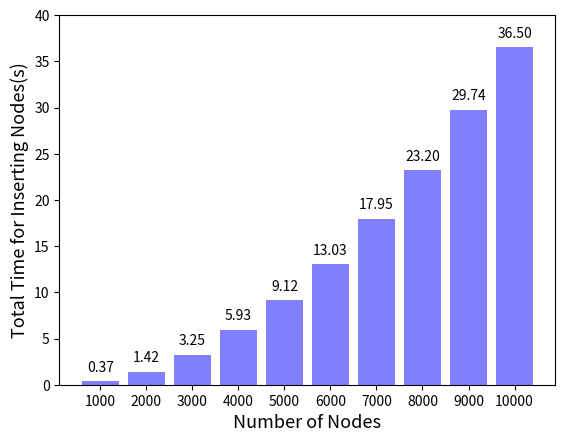

Python code for this plot: (Note: this script raises an exception after producing the figure.)
import math
import numpy as np
import matplotlib.pyplot as plt
from scipy.optimize import curve_fit

nums = [1000,  2000,  3000,  4000,  5000,  6000,  7000,  8000,  9000, 10000,]
times = [0.37418699264526367, 1.4212684631347656, 3.246896982192993, 5.931939363479614, 9.122553586959839, 13.025998830795288, 17.94557213783264, 23.20087456703186, 29.737909078598022, 36.50238871574402]
del_time = [0.08377838134765625, 0.3155946731567383, 0.8050220012664795, 1.188232660293579, 1.8642053604125977, 2.5728392601013184, 3.9702789783477783, 4.8900370597839355, 6.836018800735474, 7.909700870513916]

def draw_bar_insert():
    fig,ax=plt.subplots()

    bar1 = plt.bar(range(len(times)),times,color ='blue',alpha = 0.5)

    #给每个柱子上面添加标注
    for b in bar1: #遍历每个柱子
      height = b.get_height()
      value = height
      if height>0: height+=0.3
      else: height = height-2
      ax.annotate('{:.2f}'.format(value),
            #xy控制的是，标注哪个点，x=x坐标+width/2, y=height，即柱子上平面的中间
            xy=(b.get_x() + b.get_width() / 2, height),
            xytext=(0,3), #文本放置的位置，如果有textcoords，则表示是针对xy位置的偏移，否则是图中的固定位置
            textcoords="offset points", #两个选项 'offset pixels'，'offset pixels'
            va = 'bottom', ha = 'center' #代表verticalalignment 和horizontalalignment，控制水平对齐和垂直对齐。
            )


    plt.ylim(ymax = 40)
    plt.xticks(range(len(nums)),nums)
    plt.xlabel("Number of Nodes",size = 13)
    plt.ylabel("Total Time for Inserting Nodes(s)",size = 13)
    plt.show()



def draw_fit_insert():
    fig,ax=plt.subplots()
    def func(x, a, b, c):
        x = x.astype(np.float)
        return a * x * np.log2(b * x) + c

    xdata = np.linspace(1000, 10000, 100)

    popt, pcov = curve_fit(func, np.asarray(nums), np.asarray(times))

    plt.plot(xdata, func(xdata, *popt), 'b-',alpha = 0.5,
             label='%5.3f*x*log_2(x)+%5.3f' % (popt[0],popt[2]))

    i = 0
    for b in nums: #遍历每个柱子
      height = times[i]
      value = height
      if height>0: height+=0.5
      ax.annotate('{:.2f}'.format(value),
            #xy控制的是，标注哪个点，x=x坐标+width/2, y=height，即柱子上平面的中间
            xy=(nums[i] , height),
            xytext=(0,3), #文本放置的位置，如果有textcoords，则表示是针对xy位置的偏移，否则是图中的固定位置
            textcoords="offset points", #两个选项 'offset pixels'，'offset pixels'
            va = 'bottom', ha = 'center' #代表verticalalignment 和horizontalalignment，控制水平对齐和垂直对齐。
            )
      i += 1


    plt.scatter(nums,times)

    plt.legend()
    plt.ylim(ymax = 40)
    # plt.xticks(range(len(nums)),nums)
    plt.xlabel("Number of Nodes",size = 13)
    plt.ylabel("Total Time for Inserting Nodes(s)",size = 13)
    plt.show()


def draw_bar_del(times):
    fig,ax=plt.subplots()

    bar1 = plt.bar(range(len(times)),times,color ='green',alpha = 0.5)

    #给每个柱子上面添加标注
    for b in bar1: #遍历每个柱子
      height = b.get_height()
      value = height
      if height>0: height+=0.3
      else: height = height-2
      ax.annotate('{:.2f}'.format(value),
            #xy控制的是，标注哪个点，x=x坐标+width/2, y=height，即柱子上平面的中间
            xy=(b.get_x() + b.get_width() / 2, height),
            xytext=(0,3), #文本放置的位置，如果有textcoords，则表示是针对xy位置的偏移，否则是图中的固定位置
            textcoords="offset points", #两个选项 'offset pixels'，'offset pixels'
            va = 'bottom', ha = 'center' #代表verticalalignment 和horizontalalignment，控制水平对齐和垂直对齐。
            )

    plt.ylim(ymax = 10)
    plt.xticks(range(len(nums)),nums)
    plt.xlabel("Number of Nodes",size = 13)
    plt.ylabel("Total Time for Delete Top Node",size = 13)
    plt.show()



    draw_bar_insert()


def draw_fit_del(times):
    fig, ax = plt.subplots()

    def func(x, a, b, c):
        x = x.astype(np.float)
        return a * x * np.log2(b * x) + c

    xdata = np.linspace(1000, 10000, 100)

    popt, pcov = curve_fit(func, np.asarray(nums), np.asarray(times))

    plt.plot(xdata, func(xdata, *popt), 'g-', alpha=0.5,
             label='%5.3f*x*log_2(x)+%5.3f' % (popt[0], popt[2]))

    i = 0
    for b in nums:  # 遍历每个柱子
        height = times[i]
        value = height
        if height > 0: height += 0.5
        ax.annotate('{:.2f}'.format(value),
                    # xy控制的是，标注哪个点，x=x坐标+width/2, y=height，即柱子上平面的中间
                    xy=(nums[i], height),
                    xytext=(0, 3),  # 文本放置的位置，如果有textcoords，则表示是针对xy位置的偏移，否则是图中的固定位置
                    textcoords="offset points",  # 两个选项 'offset pixels'，'offset pixels'
                    va='bottom', ha='center'  # 代表verticalalignment 和horizontalalignment，控制水平对齐和垂直对齐。
                    )
        i += 1

    plt.scatter(nums, times,c='g')

    plt.legend()
    plt.ylim(ymax=10)
    # plt.xticks(range(len(nums)),nums)
    plt.xlabel("Number of Nodes", size=13)
    plt.ylabel("Total Time for Deletion of Top Node", size=13)
    plt.show()
# draw_fit()
draw_bar_insert()
draw_fit_insert()
draw_bar_del(del_time)
draw_fit_del(del_time)